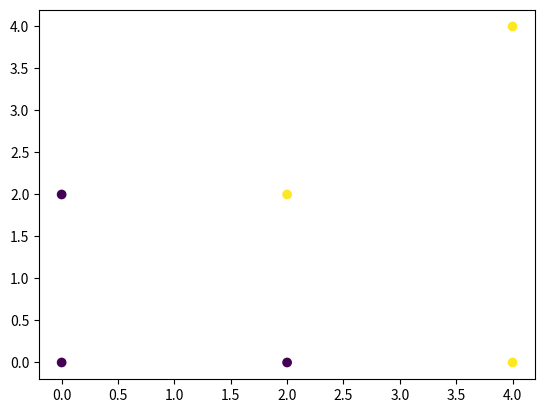

This figure's Python source:
import numpy as np
import matplotlib.pyplot as plt

def plotshow():
    data = np.array([[2,2],[4,4],[4,0],
                    [0, 0], [2, 0], [0, 2]
                     ])
    label = np.array([1,1,1,-1,-1,-1])

    plt.scatter(data[::,0],data[::,1],c=label)
    plt.show()

if __name__ == '__main__':
    plotshow()